Run: headless pygame with SDL's dummy video driver; simulated clock (each Clock.tick advances the game by its frame time, no real sleeping); random seed 0; keys injected as events and as key.get_pressed() state; no mouse input.
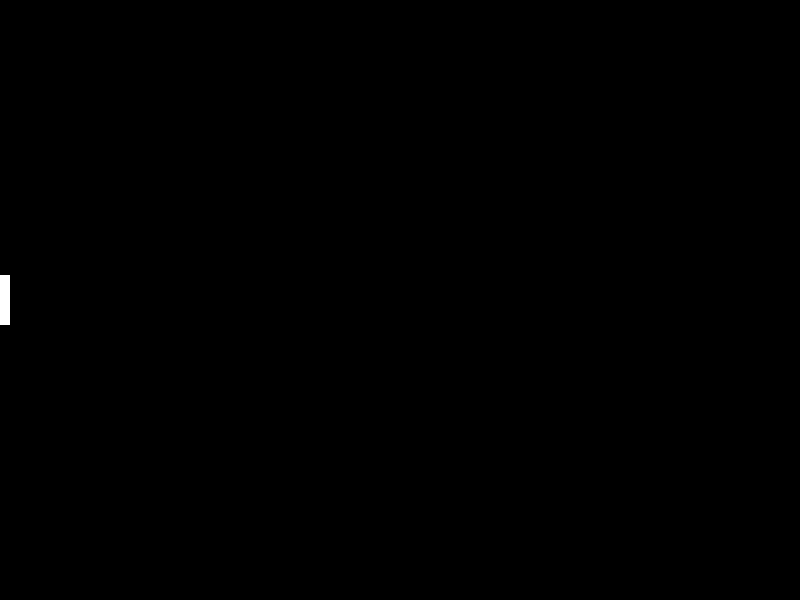
Frame 1 of 4 · flips 1–60 · no input
Frame 2 of 4 · flips 61–180 · tapped SPACE, RETURN · held RIGHT (→), D · screen unchanged from frame 1, image omitted
Frame 3 of 4 · flips 181–300 · held DOWN (↓), S · screen unchanged from frame 2, image omitted
Frame 4 of 4 · flips 301–420 · held LEFT (←), A, UP (↑), W · screen unchanged from frame 3, image omitted

The pygame program that drew these frames:

import pygame
from pygame.locals import *
from random import *
import sys

pygame.init()
screen = pygame.display.set_mode((800, 600), 0, 32)
pygame.display.set_caption('Ping Pong Game')
running = True
print(pygame.K_s)
while running == True:

    paddle_colorA = (255, 255, 255)
    paddle_colorB = (255, 0, 0)
    ball_color = ((0), (255), (0))
    xA, yA = 0, 275
    paddle_posB = [790, 275]
    ball_position = [400, 300]
    ball_radius = 10
    width, lenght = 10, 50
    #print(pygame.K_DOWN)
    #color = 255, 255, 0
    #screen.lock()
    padA = pygame.Rect(xA, yA, width, lenght)
    screen.fill((0, 0, 0))
    pygame.draw.rect(screen, paddle_colorA, padA)
    for event in pygame.event.get():
        if event.type == KEYDOWN:
            if event.key == K_ESCAPE:
                running = False
                pygame.quit()
            elif event.key == K_r:
                yA = yA + 100
            elif event.key == K_w:
                yA = yA - 100

    #pressedKey = pygame.key.get_pressed()
    #if pressedKey[pygame.K_SPACE] == 1:
     #   yA += 100
    #if pressedKey[pygame.K_RIGHT] == 275:
     #   yA -= 100
    #if pressedKey[pygame.K_UP] == 273:
     #   paddle_posB[1] += 10
    #if pressedKey[pygame.K_DOWN] == 274:
     #   paddle_posB[1] -= 10


    """
    if event.type == K_a:
        paddleA.move(0, -10)
    if event.type == K_b:
        paddleA.move(0, 10)
    if event.type == K_UP:
        paddleB.move(0, -10)
    if event.type == K_DOWN:
        paddleB.move(0, 10)"""
    #paddleB = pygame.draw.rect(screen, paddle_colorB, Rect(paddle_posB, paddle_size))
    #ball = pygame.draw.circle(screen, ball_color, ball_position, ball_radius)

    #screen.unlock()
    pygame.display.flip()
    #pygame.display.update()
